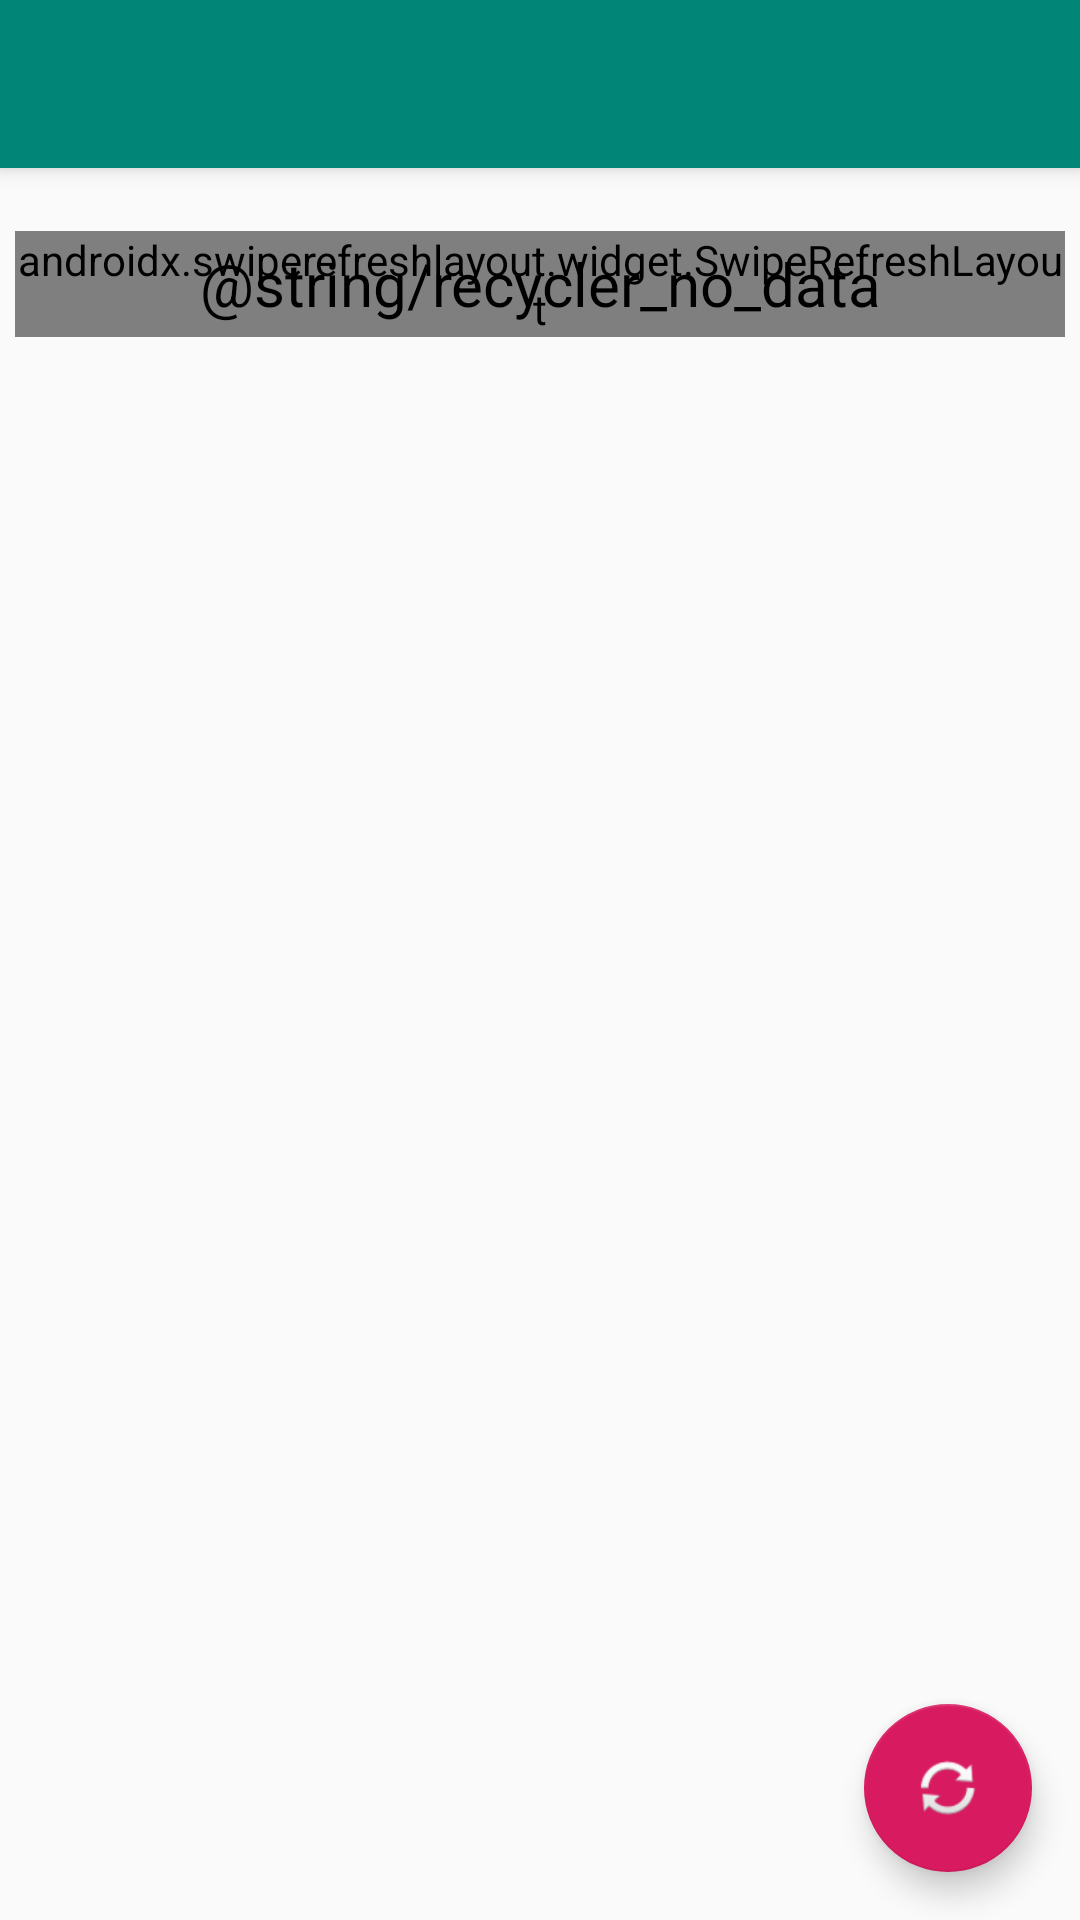

Write the Android layout XML for this screen, with the resource values it uses.
<!-- AndroidManifest.xml: activity theme AppTheme.NoActionBar -->
<!-- res/layout/activity_main.xml -->
<?xml version="1.0" encoding="utf-8"?>
<androidx.coordinatorlayout.widget.CoordinatorLayout
        xmlns:android="http://schemas.android.com/apk/res/android"
        xmlns:app="http://schemas.android.com/apk/res-auto"
        xmlns:tools="http://schemas.android.com/tools"
        android:layout_width="match_parent"
        android:layout_height="match_parent"
        tools:context=".ui.activity.MainActivity">

    <com.google.android.material.appbar.AppBarLayout
            android:layout_height="wrap_content"
            android:layout_width="match_parent"
            android:theme="@style/AppTheme.AppBarOverlay">

        <androidx.appcompat.widget.Toolbar
                android:id="@+id/pv_main_toolbar"
                android:layout_width="match_parent"
                android:layout_height="?attr/actionBarSize"
                android:background="?attr/colorPrimary"
                app:popupTheme="@style/AppTheme.PopupOverlay"/>

    </com.google.android.material.appbar.AppBarLayout>

    <include layout="@layout/content_main"/>

    <com.google.android.material.floatingactionbutton.FloatingActionButton
            android:id="@+id/pv_main_fab"
            android:layout_width="wrap_content"
            android:layout_height="wrap_content"
            android:layout_gravity="bottom|end"
            android:layout_margin="@dimen/fab_margin"
            app:srcCompat="@android:drawable/ic_popup_sync"/>

</androidx.coordinatorlayout.widget.CoordinatorLayout>
<!-- res/layout/content_main.xml (included above) -->
<?xml version="1.0" encoding="utf-8"?>
<androidx.constraintlayout.widget.ConstraintLayout
        xmlns:android="http://schemas.android.com/apk/res/android"
        xmlns:tools="http://schemas.android.com/tools"
        xmlns:app="http://schemas.android.com/apk/res-auto"
        app:layout_behavior="@string/appbar_scrolling_view_behavior"
        android:padding="@dimen/thumb_margin"
        tools:showIn="@layout/activity_main"
        tools:context=".ui.activity.MainActivity"
        android:layout_width="match_parent"
        android:layout_height="wrap_content">

    <androidx.swiperefreshlayout.widget.SwipeRefreshLayout
            android:id="@+id/pv_main_swipe"
            android:layout_width="match_parent"
            android:layout_height="wrap_content"
            app:layout_constraintTop_toTopOf="parent"
            app:layout_constraintBottom_toBottomOf="parent"
            app:layout_constraintEnd_toEndOf="parent"
            app:layout_constraintStart_toStartOf="parent">

        <androidx.recyclerview.widget.RecyclerView
                android:id="@+id/pv_main_recycler"
                android:layout_width="match_parent"
                android:layout_height="wrap_content"/>

    </androidx.swiperefreshlayout.widget.SwipeRefreshLayout>

    <TextView
            app:layout_constraintTop_toTopOf="parent"
            app:layout_constraintBottom_toBottomOf="parent"
            app:layout_constraintEnd_toEndOf="parent"
            app:layout_constraintStart_toStartOf="parent"
            android:id="@+id/pv_main_empty"
            android:layout_width="wrap_content"
            android:layout_height="wrap_content"
            android:gravity="center"
            android:layout_margin="20dp"
            android:textSize="@dimen/textsize_empty"
            android:textColor="@android:color/black"
            android:text="@string/recycler_no_data"/>

</androidx.constraintlayout.widget.ConstraintLayout>
<!-- resources referenced by this layout -->
<resources>
  <dimen name="fab_margin">16dp</dimen>
  <dimen name="textsize_empty">20sp</dimen>
  <dimen name="thumb_margin">5dp</dimen>
  <style name="AppTheme.AppBarOverlay" parent="ThemeOverlay.AppCompat.Dark.ActionBar" />
  <style name="AppTheme.PopupOverlay" parent="ThemeOverlay.AppCompat.Light" />
  <style name="AppTheme.NoActionBar">
          <item name="windowActionBar">false</item>
          <item name="windowNoTitle">true</item>
      </style>
</resources>
